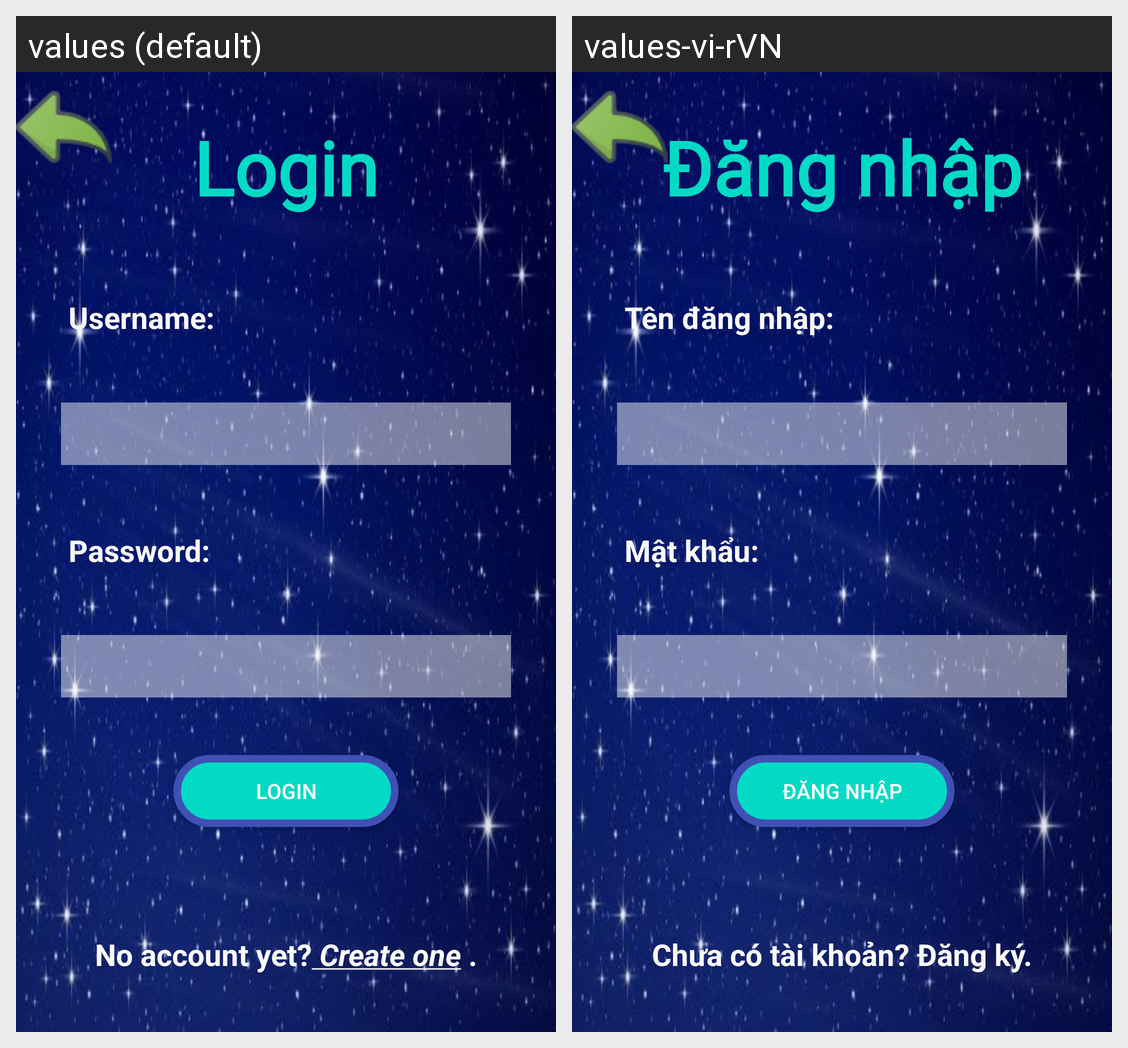

Strings drawn on this Android screen and how each of the app's shown locales translates them:
Android screen res/layout/activity_login.xml rendered under 2 locales, left to right: values (default), values-vi-rVN. Device: Nexus 5 (rendered at 1080×1920; each locale shown at half size, 540×960, under a caption strip naming it); theme AppTheme.
Strings drawn on this screen, with the default value and each locale's value (text and hints the layout hard-codes, and strings that could not be matched under every locale, appear in the picture but are not listed):

login_title
  values: Login
  values-vi-rVN: Đăng nhập

username
  values: Username:
  values-vi-rVN: Tên đăng nhập:

password
  values: Password:
  values-vi-rVN: Mật khẩu:

register_here
  values: No account yet? Create one .
  values-vi-rVN: Chưa có tài khoản? Đăng ký.
